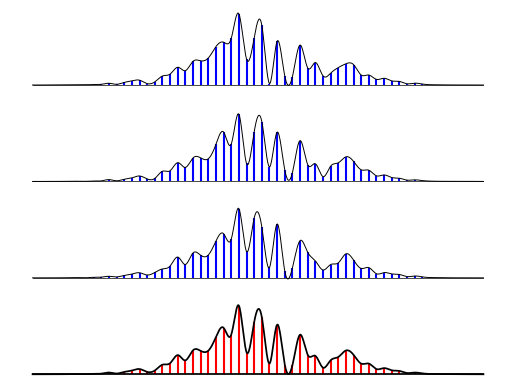

Generate this figure with matplotlib:
import numpy as np
import matplotlib.pyplot as plt
from scipy import interpolate

N_comb = 60
N_sys = 3
f_comb = np.arange(N_comb)
z = np.random.uniform(0, .25, (N_sys, N_comb))
r = np.random.uniform(0., 1., N_comb)
weights = np.asarray([0.2, 0.5, 0.3])

for i in range(N_sys):
    z[i, :] += r
z_new = np.empty_like(z)

for i in range(N_sys):
    z_new[i] = z[i] * np.exp(-((f_comb - int(N_comb / 2))**2 / (2 * (N_comb / 8) ** 2)))

fig, ax = plt.subplots(nrows=N_sys + 1, ncols=1, sharex=True, sharey=True)

for j in range(N_sys):
    for i in range(N_comb):
        ax[j].vlines(i, ymin=0, ymax=z_new[j][i], color='b')

    f = interpolate.interp1d(f_comb, z_new[j], kind='cubic')
    x_new = np.linspace(0., N_comb-1, 1000)
    y_new = f(x_new)

    ax[j].plot(x_new, y_new, color='k', linewidth=0.7)

    ax[j].plot(f_comb, np.zeros_like(z_new[j]), color='k', linewidth=0.5)
    ax[j].axis('off')

z_new = z_new * weights[:, np.newaxis]
for i in range(N_comb):
    ax[N_sys].vlines(i, ymin=0, ymax=z_new.sum(axis=0)[i], color='r')

f = interpolate.interp1d(f_comb, z_new.sum(axis=0), kind='cubic')
x_new = np.linspace(0., N_comb-1, 1000)
y_new = f(x_new)

ax[N_sys].plot(x_new, y_new, color='k', linewidth=1.25)
# ax[N_sys].fill(x_new, y_new, color='r', linewidth=0.9, alpha=0.3)

ax[N_sys].plot(f_comb, np.zeros_like(z_new.sum(axis=0)), color='k', linewidth=1.25)
ax[N_sys].axis('off')

plt.show()